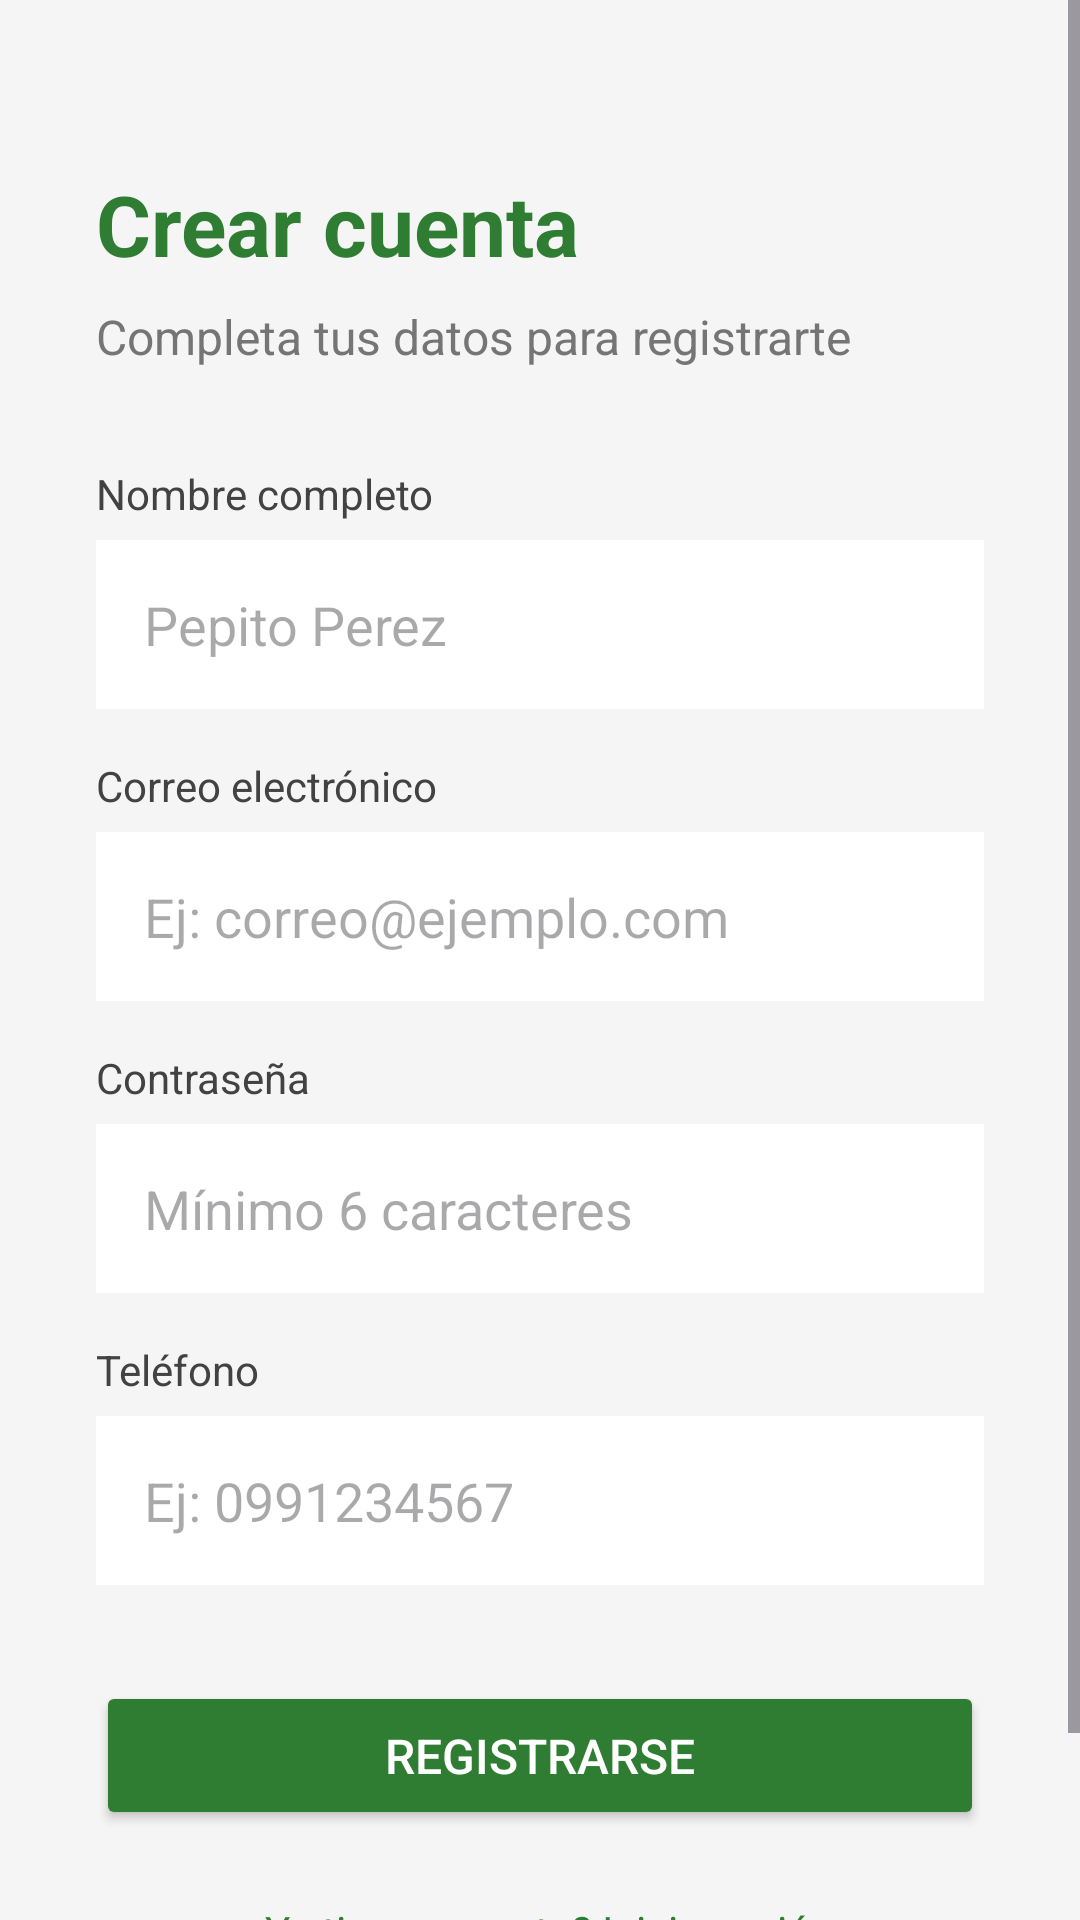

Write the Android layout XML for this screen, with the resource values it uses.
<!-- AndroidManifest.xml: application theme Theme.Ekobike -->
<!-- res/layout/activity_registro.xml -->
<?xml version="1.0" encoding="utf-8"?>
<ScrollView xmlns:android="http://schemas.android.com/apk/res/android"
    android:layout_width="match_parent"
    android:layout_height="match_parent"
    android:background="#F5F5F5">

    <LinearLayout
        android:layout_width="match_parent"
        android:layout_height="wrap_content"
        android:orientation="vertical"
        android:padding="32dp">

        
        <TextView
            android:layout_width="wrap_content"
            android:layout_height="wrap_content"
            android:text="Crear cuenta"
            android:textSize="28sp"
            android:textStyle="bold"
            android:textColor="#2E7D32"
            android:layout_marginTop="24dp" />

        <TextView
            android:layout_width="wrap_content"
            android:layout_height="wrap_content"
            android:text="Completa tus datos para registrarte"
            android:textSize="16sp"
            android:textColor="#757575"
            android:layout_marginTop="8dp"
            android:layout_marginBottom="32dp" />

        
        <TextView
            android:layout_width="wrap_content"
            android:layout_height="wrap_content"
            android:text="Nombre completo"
            android:textSize="14sp"
            android:textColor="#424242"
            android:layout_marginBottom="6dp" />

        <EditText
            android:id="@+id/edtNombre"
            android:layout_width="match_parent"
            android:layout_height="wrap_content"
            android:layout_marginBottom="16dp"
            android:background="#FFFFFF"
            android:hint="Pepito Perez"
            android:inputType="textPersonName"
            android:padding="16dp" />

        
        <TextView
            android:layout_width="wrap_content"
            android:layout_height="wrap_content"
            android:text="Correo electrónico"
            android:textSize="14sp"
            android:textColor="#424242"
            android:layout_marginBottom="6dp" />

        <EditText
            android:id="@+id/edtCorreo"
            android:layout_width="match_parent"
            android:layout_height="wrap_content"
            android:hint="Ej: correo@ejemplo.com"
            android:inputType="textEmailAddress"
            android:background="#FFFFFF"
            android:padding="16dp"
            android:layout_marginBottom="16dp" />

        
        <TextView
            android:layout_width="wrap_content"
            android:layout_height="wrap_content"
            android:text="Contraseña"
            android:textSize="14sp"
            android:textColor="#424242"
            android:layout_marginBottom="6dp" />

        <EditText
            android:id="@+id/edtPassword"
            android:layout_width="match_parent"
            android:layout_height="wrap_content"
            android:hint="Mínimo 6 caracteres"
            android:inputType="textPassword"
            android:background="#FFFFFF"
            android:padding="16dp"
            android:layout_marginBottom="16dp" />

        
        <TextView
            android:layout_width="wrap_content"
            android:layout_height="wrap_content"
            android:text="Teléfono"
            android:textSize="14sp"
            android:textColor="#424242"
            android:layout_marginBottom="6dp" />

        <EditText
            android:id="@+id/edtTelefono"
            android:layout_width="match_parent"
            android:layout_height="wrap_content"
            android:hint="Ej: 0991234567"
            android:inputType="phone"
            android:background="#FFFFFF"
            android:padding="16dp"
            android:layout_marginBottom="32dp" />

        
        <Button
            android:id="@+id/btnRegistrarse"
            android:layout_width="match_parent"
            android:layout_height="wrap_content"
            android:text="Registrarse"
            android:textSize="16sp"
            android:backgroundTint="#2E7D32"
            android:textColor="#FFFFFF"
            android:padding="14dp" />

        
        <TextView
            android:id="@+id/txtIrLogin"
            android:layout_width="wrap_content"
            android:layout_height="wrap_content"
            android:layout_gravity="center_horizontal"
            android:text="¿Ya tienes cuenta? Inicia sesión"
            android:textColor="#2E7D32"
            android:textSize="14sp"
            android:layout_marginTop="24dp"
            android:layout_marginBottom="24dp"
            android:clickable="true" />

    </LinearLayout>

</ScrollView>
<!-- resources referenced by this layout -->
<resources>
  <style name="Theme.Ekobike" parent="Base.Theme.Ekobike" />
  <style name="Base.Theme.Ekobike" parent="Theme.Material3.DayNight.NoActionBar">
          
          
      </style>
</resources>
